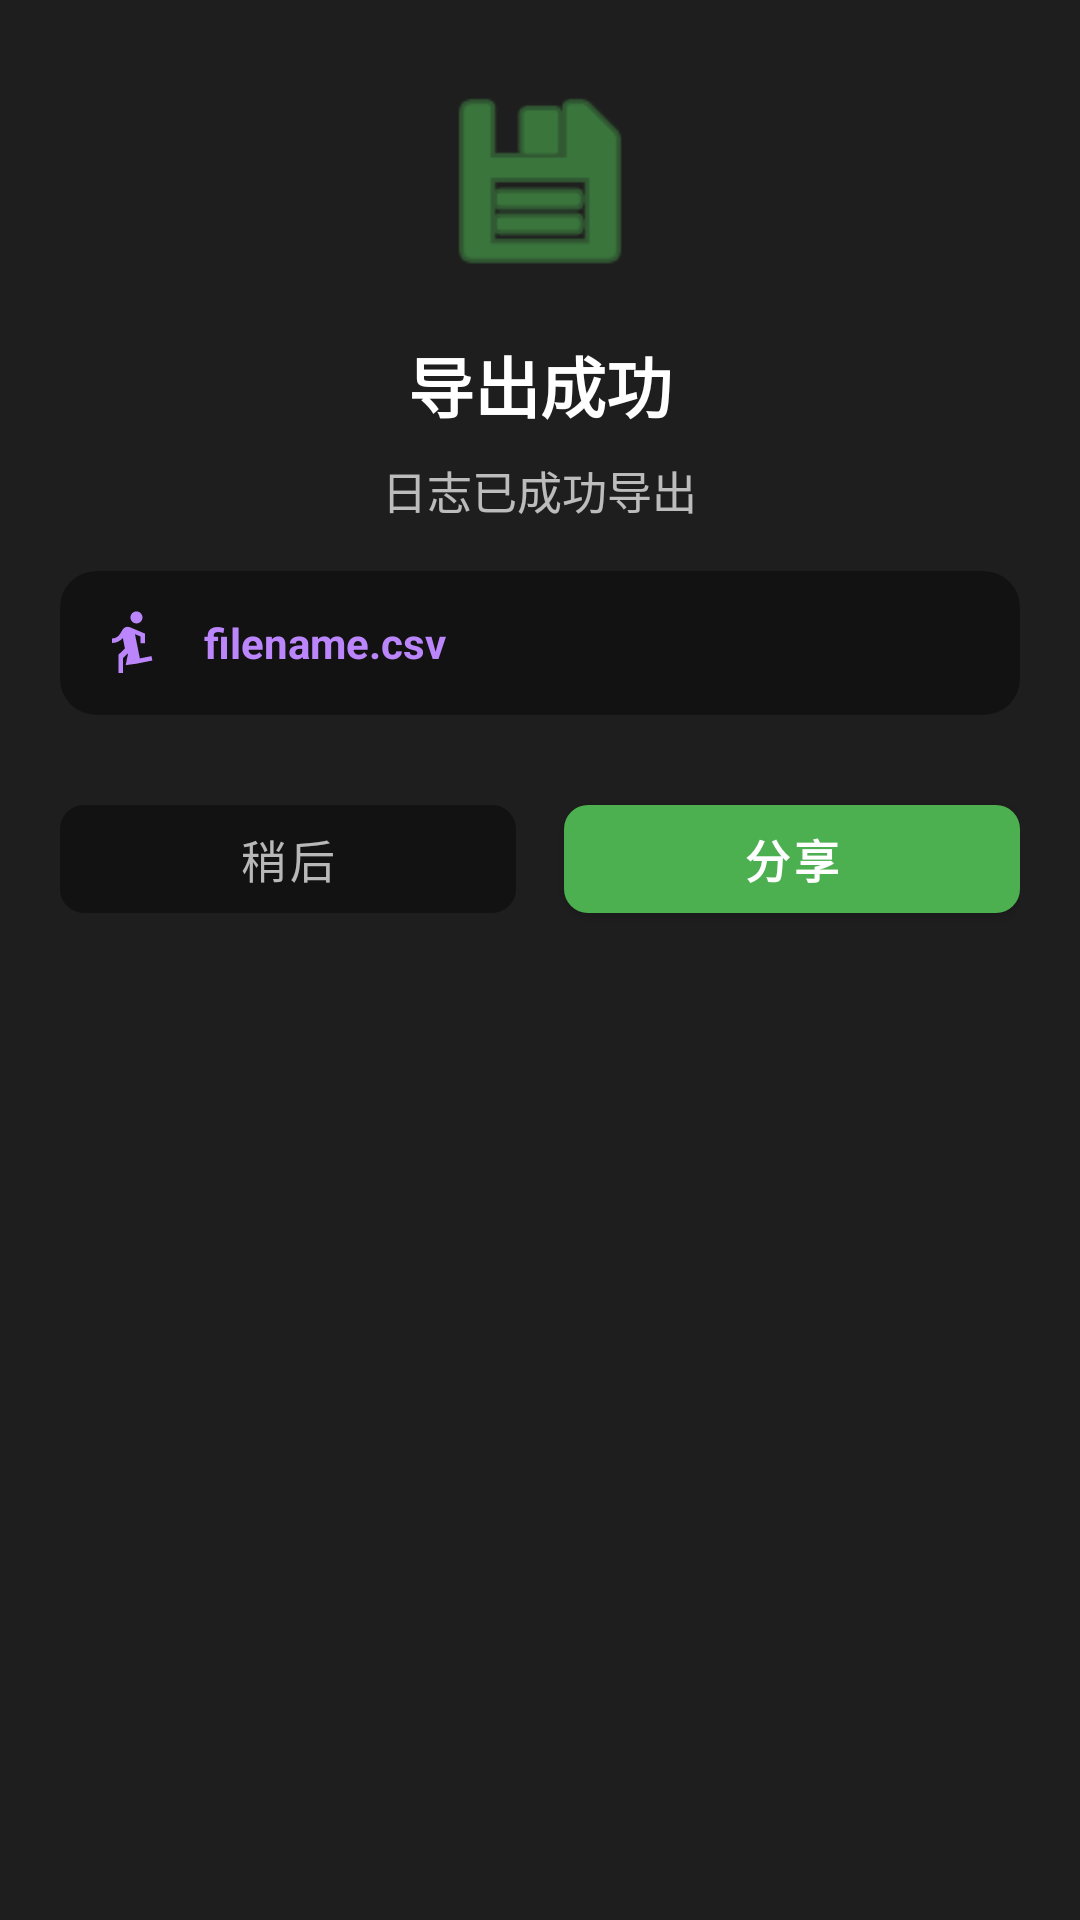

Reconstruct the res/layout file that produces this screen, plus the resources it refers to.
<!-- AndroidManifest.xml: application theme Theme.LifeGame -->
<!-- res/layout/dialog_export_success.xml -->
<?xml version="1.0" encoding="utf-8"?>
<LinearLayout xmlns:android="http://schemas.android.com/apk/res/android"
    xmlns:app="http://schemas.android.com/apk/res-auto"
    android:layout_width="match_parent"
    android:layout_height="wrap_content"
    android:background="@color/card_dark"
    android:gravity="center_horizontal"
    android:orientation="vertical"
    android:paddingTop="24dp"
    android:paddingBottom="20dp"
    android:paddingHorizontal="20dp">

    
    <ImageView
        android:id="@+id/iv_icon"
        android:layout_width="72dp"
        android:layout_height="72dp"
        android:src="@android:drawable/ic_menu_save"
        app:tint="@color/attribute_positive" />

    
    <TextView
        android:id="@+id/tv_title"
        android:layout_width="wrap_content"
        android:layout_height="wrap_content"
        android:layout_marginTop="16dp"
        android:text="导出成功"
        android:textColor="@color/text_primary"
        android:textSize="22sp"
        android:textStyle="bold" />

    
    <TextView
        android:id="@+id/tv_message"
        android:layout_width="wrap_content"
        android:layout_height="wrap_content"
        android:layout_marginTop="8dp"
        android:text="日志已成功导出"
        android:textColor="@color/text_secondary"
        android:textSize="15sp" />

    
    <com.google.android.material.card.MaterialCardView
        android:layout_width="match_parent"
        android:layout_height="wrap_content"
        android:layout_marginTop="16dp"
        app:cardBackgroundColor="@color/background_dark"
        app:cardCornerRadius="12dp"
        app:cardElevation="0dp"
        app:strokeWidth="0dp">

        <LinearLayout
            android:layout_width="match_parent"
            android:layout_height="wrap_content"
            android:gravity="center_vertical"
            android:orientation="horizontal"
            android:padding="12dp">

            <ImageView
                android:layout_width="24dp"
                android:layout_height="24dp"
                android:src="@drawable/ic_behavior"
                app:tint="@color/purple_200" />

            <TextView
                android:id="@+id/tv_filename"
                android:layout_width="wrap_content"
                android:layout_height="wrap_content"
                android:layout_marginStart="12dp"
                android:text="filename.csv"
                android:textColor="@color/purple_200"
                android:textSize="14sp"
                android:textStyle="bold" />
        </LinearLayout>
    </com.google.android.material.card.MaterialCardView>

    
    <LinearLayout
        android:layout_width="match_parent"
        android:layout_height="wrap_content"
        android:layout_marginTop="24dp"
        android:orientation="horizontal">

        <com.google.android.material.button.MaterialButton
            android:id="@+id/btn_later"
            android:layout_width="0dp"
            android:layout_height="48dp"
            android:layout_weight="1"
            android:layout_marginEnd="8dp"
            android:text="稍后"
            android:textColor="@color/text_secondary"
            android:textSize="15sp"
            app:cornerRadius="8dp"
            app:backgroundTint="@color/background_dark"
            style="@style/Widget.MaterialComponents.Button.TextButton" />

        <com.google.android.material.button.MaterialButton
            android:id="@+id/btn_share"
            android:layout_width="0dp"
            android:layout_height="48dp"
            android:layout_weight="1"
            android:layout_marginStart="8dp"
            android:text="分享"
            android:textColor="@color/white"
            android:textSize="15sp"
            android:textStyle="bold"
            app:cornerRadius="8dp"
            app:backgroundTint="@color/attribute_positive"
            style="@style/Widget.MaterialComponents.Button" />
    </LinearLayout>

</LinearLayout>
<!-- resources referenced by this layout -->
<resources>
  <color name="attribute_positive">#4CAF50</color>
  <color name="background_dark">#121212</color>
  <color name="card_dark">#1E1E1E</color>
  <color name="purple_200">#FFBB86FC</color>
  <color name="text_primary">#FFFFFF</color>
  <color name="text_secondary">#B3FFFFFF</color>
  <color name="white">#FFFFFFFF</color>
  <!-- drawable ic_behavior (drawable) -->
  <vector xmlns:android="http://schemas.android.com/apk/res/android"
      android:width="24dp"
      android:height="24dp"
      android:viewportWidth="24"
      android:viewportHeight="24">
      <path
          android:fillColor="#FFFFFF"
          android:pathData="M13.49,5.48c1.1,0 2,-0.9 2,-2s-0.9,-2 -2,-2 -2,0.9 -2,2 0.9,2 2,2zM9.89,19.38l0.83,-4.01 -1.73,1.71v4.92h-1.5v-6.09l2.15,-2.08 -0.69,-3.49c-0.87,1.02 -2.19,1.66 -3.62,1.66v-1.5c1.19,0 2.21,-0.67 2.73,-1.61l0.87,-1.41c0.33,-0.54 0.95,-0.87 1.62,-0.87 0.27,0 0.53,0.06 0.77,0.15l4.98,2.08v3.25h-1.5v-2.28l-1.81,-0.75 1.63,8.08 3.88,-0.78 0.3,1.47 -5.31,1.07z"/>
  </vector>
  <style name="Theme.LifeGame" parent="Theme.MaterialComponents.DayNight.NoActionBar">
          <item name="colorPrimary">@color/purple_500</item>
          <item name="colorPrimaryVariant">@color/purple_700</item>
          <item name="colorOnPrimary">@color/white</item>
          <item name="colorSecondary">@color/teal_200</item>
          <item name="colorSecondaryVariant">@color/teal_700</item>
          <item name="colorOnSecondary">@color/black</item>
      </style>
  <color name="purple_500">#FF6200EE</color>
  <color name="purple_700">#FF3700B3</color>
  <color name="teal_200">#FF03DAC5</color>
  <color name="teal_700">#FF018786</color>
  <color name="black">#FF000000</color>
</resources>
